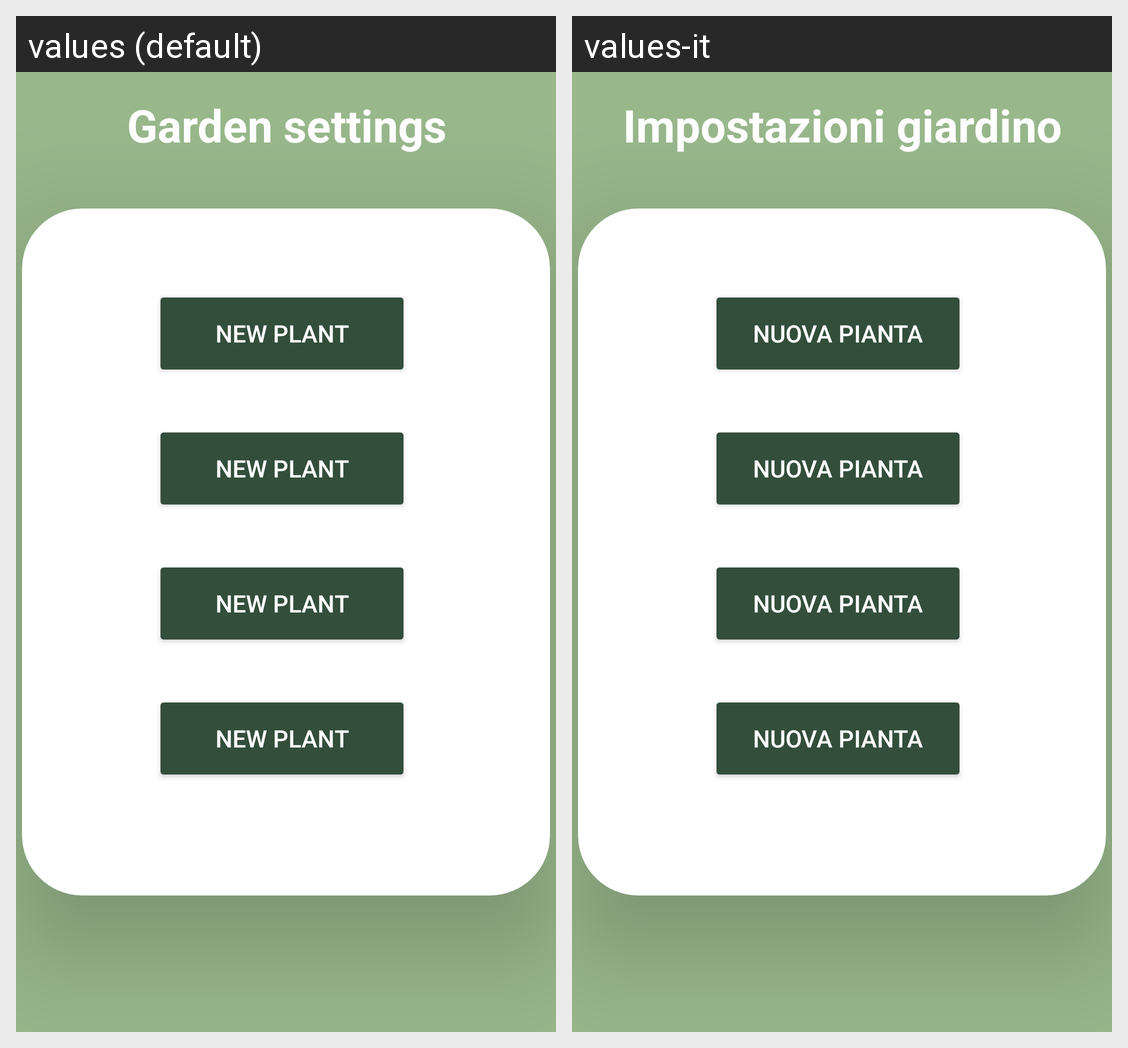

The same Android screen rendered under two of its app's locales, left to right. List the strings drawn on it with the default value and each locale's translation.
Android screen res/layout/fragment_garden_settings.xml rendered under 2 locales, left to right: values (default), values-it. Device: Nexus 5 (rendered at 1080×1920; each locale shown at half size, 540×960, under a caption strip naming it); theme Theme.Egreen_fragmentApplication.
Strings drawn on this screen, with the default value and each locale's value (text and hints the layout hard-codes, and strings that could not be matched under every locale, appear in the picture but are not listed):

new_p
  values: NEW PLANT
  values-it: NUOVA PIANTA

garden_settings
  values: Garden settings
  values-it: Impostazioni giardino
